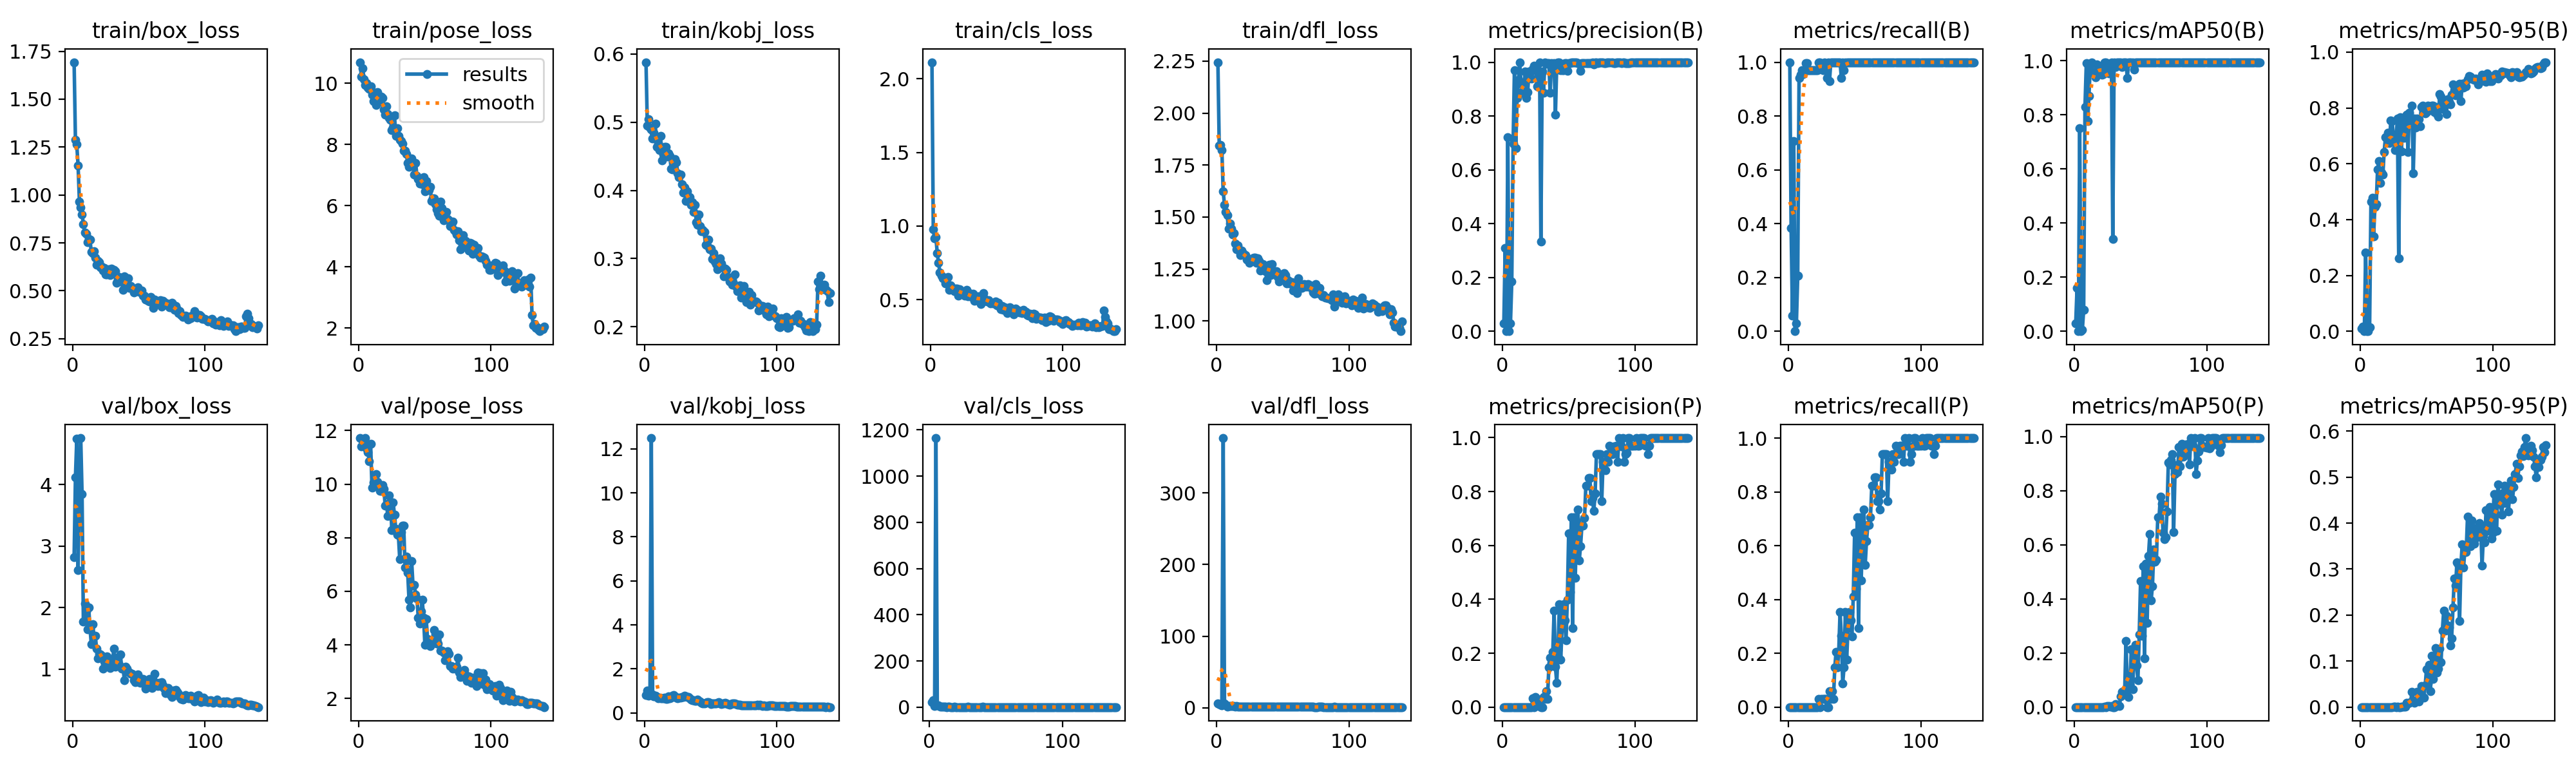

Values plotted in this chart, from the file beside it:
epoch, time, train/box_loss, train/pose_loss, train/kobj_loss, train/cls_loss, train/dfl_loss, metrics/precision(B), metrics/recall(B), metrics/mAP50(B), metrics/mAP50-95(B), metrics/precision(P), metrics/recall(P), metrics/mAP50(P), metrics/mAP50-95(P), val/box_loss, val/pose_loss, val/kobj_loss, val/cls_loss, val/dfl_loss, lr/pg0, lr/pg1, lr/pg2
1, 6.594, 1.693, 10.69, 0.5881, 2.112, 2.245, 0.0293, 1, 0.03019, 0.00949, 0, 0, 0, 0, 2.819, 11.72, 0.8222, inf, 5.928, 0.00093, 0.00093, 0.06993
2, 10.91, 1.287, 10.22, 0.4949, 0.9765, 1.844, 0.3095, 0.3824, 0.1611, 0.01624, 0, 0, 0, 0, 4.116, 11.42, 1.019, 22.59, 4.862, 0.00189, 0.00189, 0.03889
3, 15.32, 1.264, 10.5, 0.5043, 0.9158, 1.848, 0.00097, 0.05882, 0.00053, 5e-05, 0, 0, 0, 0, 4.748, 11.62, 0.7709, 28.74, 4.415, 0.002849, 0.002849, 0.007849
4, 19.39, 1.153, 10.13, 0.4927, 0.9239, 1.822, 0.7222, 0.7059, 0.7504, 0.2829, 0, 0, 0, 0, 2.607, 11.64, 0.8386, 4.016, 3.568, 0.002997, 0.002997, 0.002997
5, 24.11, 0.9664, 9.938, 0.4893, 0.8154, 1.623, 0, 0, 0, 0, 0, 0, 0, 0, 3.902, 11.71, 12.49, 1165, 376.9, 0.002994, 0.002994, 0.002994
6, 28.65, 0.9348, 10.01, 0.4757, 0.7519, 1.558, 0.02856, 0.02941, 0.0055, 0.00127, 0, 0, 0, 0, 4.758, 11.34, 0.8399, 7.267, 6.327, 0.002991, 0.002991, 0.002991
7, 33.19, 0.8993, 9.855, 0.4851, 0.6858, 1.526, 0.1844, 0.2059, 0.07872, 0.01466, 0, 0, 0, 0, 3.846, 11.19, 0.7532, 7.443, 4.265, 0.002987, 0.002987, 0.002987
8, 37.79, 0.8475, 9.816, 0.498, 0.6651, 1.509, 0.6965, 0.9412, 0.8302, 0.4634, 0, 0, 0, 0, 1.776, 10.85, 0.779, 1.547, 1.513, 0.002982, 0.002982, 0.002982
9, 42.51, 0.8031, 9.904, 0.4637, 0.6457, 1.445, 0.9701, 0.9531, 0.9916, 0.4792, 0, 0, 0, 0, 2.071, 11.5, 0.7136, 1.724, 2.086, 0.002976, 0.002976, 0.002976
10, 47.51, 0.7955, 9.617, 0.4695, 0.651, 1.47, 0.6801, 0.9706, 0.777, 0.3398, 0, 0, 0, 0, 1.943, 9.869, 0.6604, 2.136, 1.922, 0.00297, 0.00297, 0.00297
11, 51.98, 0.7524, 9.409, 0.4588, 0.6108, 1.443, 0.8666, 0.9559, 0.8702, 0.4467, 0, 0, 0, 0, 1.653, 10.07, 0.6777, 1.065, 1.906, 0.002963, 0.002963, 0.002963
12, 56.1, 0.7694, 9.699, 0.4799, 0.6134, 1.417, 0.9334, 0.9706, 0.9868, 0.4545, 0, 0, 0, 0, 2.005, 10.02, 0.6698, 0.9608, 2.38, 0.002955, 0.002955, 0.002955
13, 60.5, 0.7657, 9.284, 0.4438, 0.6559, 1.421, 1, 0.9972, 0.995, 0.579, 0, 0, 0, 0, 1.666, 10.36, 0.6545, 0.7419, 1.905, 0.002946, 0.002946, 0.002946
14, 64.89, 0.7016, 9.713, 0.4525, 0.5674, 1.373, 0.9187, 0.9975, 0.9571, 0.6089, 0, 0, 0, 0, 1.407, 10.08, 0.6483, 0.8994, 1.378, 0.002937, 0.002937, 0.002937
15, 69.67, 0.6953, 9.504, 0.464, 0.597, 1.344, 0.8901, 0.9706, 0.9512, 0.5307, 0, 0, 0, 0, 1.736, 9.926, 0.6823, 0.8819, 1.924, 0.002927, 0.002927, 0.002927
16, 73.76, 0.7068, 9.392, 0.4643, 0.5835, 1.362, 0.8844, 0.9706, 0.9391, 0.569, 0, 0, 0, 0, 1.546, 9.762, 0.6369, 0.7196, 1.804, 0.002917, 0.002917, 0.002917
17, 77.88, 0.6714, 9.56, 0.4497, 0.5684, 1.338, 0.9642, 0.9706, 0.986, 0.5609, 0, 0, 0, 0, 1.546, 9.759, 0.6278, 0.7687, 1.661, 0.002905, 0.002905, 0.002905
18, 81.98, 0.6347, 9.53, 0.4541, 0.5581, 1.316, 0.8684, 0.9705, 0.9677, 0.6431, 0, 0, 0, 0, 1.332, 9.955, 0.7537, 0.7192, 1.361, 0.002893, 0.002893, 0.002893
19, 86.49, 0.6556, 9.147, 0.4506, 0.5769, 1.338, 0.8889, 0.9706, 0.9731, 0.6955, 0, 0, 0, 0, 1.175, 9.824, 0.6592, 0.9375, 1.445, 0.00288, 0.00288, 0.00288
20, 90.87, 0.6476, 8.976, 0.4321, 0.5742, 1.327, 0.9651, 0.9706, 0.9661, 0.6926, 0, 0, 0, 0, 1.25, 9.191, 0.6879, 0.5894, 1.189, 0.002867, 0.002867, 0.002867
21, 95.08, 0.6214, 9.256, 0.4311, 0.5277, 1.319, 0.9663, 0.9706, 0.9476, 0.7112, 0, 0, 0, 0, 1.242, 9.242, 0.7812, 0.5855, 1.036, 0.002853, 0.002853, 0.002853
22, 99.87, 0.6265, 8.985, 0.4386, 0.5707, 1.319, 0.9389, 0.9706, 0.9514, 0.6741, 0, 0, 0, 0, 1.219, 8.805, 0.8144, 0.7166, 1.418, 0.002838, 0.002838, 0.002838
23, 104, 0.6065, 8.863, 0.446, 0.5453, 1.295, 0.9749, 1, 0.995, 0.7544, 0.03211, 0.02941, 0.00194, 0.00019, 1.006, 9.58, 0.7441, 0.6272, 0.9402, 0.002823, 0.002823, 0.002823
24, 109.5, 0.6183, 8.803, 0.4415, 0.5503, 1.298, 0.9871, 1, 0.995, 0.7539, 0, 0, 0, 0, 1.123, 9.348, 0.6915, 0.5752, 1.033, 0.002807, 0.002807, 0.002807
25, 114.9, 0.5849, 8.468, 0.4249, 0.5351, 1.281, 0.9713, 0.994, 0.9681, 0.6974, 0.03742, 0.02941, 0.00368, 0.00037, 1.165, 8.292, 0.6523, 0.6775, 1.133, 0.00279, 0.00279, 0.00279
26, 120.2, 0.5847, 8.548, 0.4194, 0.5269, 1.291, 0.9112, 0.9706, 0.9536, 0.6501, 0.0278, 0.02941, 0.00288, 0.00029, 1.208, 9.324, 0.6811, 0.6498, 1.278, 0.002772, 0.002772, 0.002772
27, 124.3, 0.6139, 8.958, 0.4233, 0.5656, 1.302, 0.9667, 1, 0.9833, 0.6943, 0.00328, 0.02941, 0.00178, 0.00018, 1.068, 8.855, 0.6982, 0.8416, 1.371, 0.002754, 0.002754, 0.002754
28, 128.5, 0.5825, 8.288, 0.409, 0.5244, 1.303, 1, 0.9931, 0.995, 0.7611, 0.02833, 0.02941, 0.0032, 0.00096, 1.024, 8.332, 0.7098, 0.5482, 1.125, 0.002736, 0.002736, 0.002736
29, 133.1, 0.6157, 8.541, 0.397, 0.5467, 1.306, 0.3332, 0.9405, 0.3418, 0.2617, 0, 0, 0, 0, 1.049, 8.114, 0.7332, 1.815, 1.045, 0.002716, 0.002716, 0.002716
30, 137.1, 0.589, 8.287, 0.4045, 0.5331, 1.279, 0.9648, 1, 0.9944, 0.7661, 0, 0, 0, 0, 1.11, 8.082, 0.7763, 0.6021, 1.331, 0.002697, 0.002697, 0.002697
31, 141.8, 0.6089, 8.157, 0.3849, 0.5179, 1.301, 0.8875, 0.9284, 0.9772, 0.6434, 0.03661, 0.05882, 0.01055, 0.00106, 1.334, 7.19, 0.7371, 0.701, 1.26, 0.002676, 0.002676, 0.002676
32, 146, 0.6021, 8.101, 0.3992, 0.5406, 1.29, 0.9992, 1, 0.995, 0.7516, 0.03121, 0.02941, 0.00359, 0.00036, 1.045, 8.203, 0.718, 0.5677, 1.084, 0.002655, 0.002655, 0.002655
33, 150.1, 0.5417, 8.03, 0.3902, 0.4907, 1.244, 0.9936, 1, 0.995, 0.692, 0.05936, 0.05882, 0.00609, 0.00061, 1.187, 8.443, 0.7271, 0.669, 1.235, 0.002633, 0.002633, 0.002633
34, 154.9, 0.5596, 7.797, 0.3902, 0.4961, 1.262, 0.9968, 1, 0.995, 0.7684, 0.03107, 0.02941, 0.003, 0.0012, 1.063, 8.439, 0.6684, 0.5371, 1.137, 0.002611, 0.002611, 0.002611
35, 159.7, 0.573, 7.788, 0.3788, 0.5002, 1.274, 0.9971, 1, 0.995, 0.7755, 0.1466, 0.1471, 0.03989, 0.00907, 1.076, 6.888, 0.6161, 0.5916, 1.276, 0.002588, 0.002588, 0.002588
36, 164.5, 0.5467, 7.689, 0.3827, 0.5221, 1.265, 0.8859, 1, 0.9771, 0.6432, 0.1828, 0.2059, 0.05724, 0.00763, 1.24, 7.286, 0.5706, 0.7612, 1.297, 0.002565, 0.002565, 0.002565
37, 168.5, 0.5593, 7.404, 0.3684, 0.5049, 1.24, 0.9964, 1, 0.995, 0.7822, 0.1649, 0.1471, 0.05816, 0.00933, 1.015, 6.706, 0.5615, 0.6497, 0.9714, 0.002541, 0.002541, 0.002541
38, 172.9, 0.5049, 7.262, 0.3787, 0.4689, 1.196, 0.9951, 1, 0.995, 0.7651, 0.2051, 0.2059, 0.05677, 0.01123, 1.023, 5.68, 0.5346, 0.5512, 1.188, 0.002517, 0.002517, 0.002517
39, 178.1, 0.5754, 7.493, 0.3537, 0.527, 1.268, 0.9966, 1, 0.995, 0.8089, 0.357, 0.3529, 0.2451, 0.03297, 0.8236, 5.408, 0.5404, 0.6469, 1.072, 0.002492, 0.002492, 0.002492
40, 182.7, 0.5605, 7.549, 0.3496, 0.5471, 1.272, 0.8043, 0.9412, 0.9365, 0.5665, 0.1489, 0.2647, 0.06446, 0.01327, 1.039, 7.132, 0.5916, 1.095, 1.14, 0.002467, 0.002467, 0.002467
41, 186.6, 0.5215, 7.321, 0.3648, 0.5056, 1.221, 0.9964, 1, 0.995, 0.7631, 0.08951, 0.08824, 0.03639, 0.00959, 1.007, 6.221, 0.5354, 0.5862, 1.169, 0.002441, 0.002441, 0.002441
42, 190.7, 0.5668, 7.024, 0.348, 0.4904, 1.272, 0.9984, 0.9706, 0.9929, 0.7288, 0.212, 0.1471, 0.08205, 0.01425, 0.9546, 6.241, 0.5297, 0.5947, 1.115, 0.002415, 0.002415, 0.002415
43, 194.6, 0.5151, 7.402, 0.3403, 0.4872, 1.235, 0.9995, 1, 0.995, 0.762, 0.3821, 0.3529, 0.2141, 0.03314, 0.9501, 5.881, 0.4712, 0.5903, 1.072, 0.002388, 0.002388, 0.002388
44, 198.6, 0.5234, 6.966, 0.3419, 0.4952, 1.237, 0.9698, 1, 0.9944, 0.7607, 0.1754, 0.1765, 0.06678, 0.01239, 0.9262, 5.741, 0.4197, 0.653, 1.16, 0.002361, 0.002361, 0.002361
45, 202.5, 0.516, 6.867, 0.3392, 0.4768, 1.239, 0.9714, 0.9983, 0.9673, 0.7342, 0.2957, 0.2941, 0.1868, 0.03162, 0.9312, 5.011, 0.4239, 0.6592, 1.229, 0.002333, 0.002333, 0.002333
46, 206.7, 0.4914, 6.727, 0.3204, 0.4778, 1.212, 0.9693, 1, 0.995, 0.8034, 0.3812, 0.3529, 0.2306, 0.04589, 0.8176, 4.803, 0.4488, 0.5224, 0.9808, 0.002305, 0.002305, 0.002305
47, 210.8, 0.5024, 6.801, 0.3196, 0.4758, 1.19, 0.9971, 1, 0.995, 0.8083, 0.3225, 0.3235, 0.1533, 0.02243, 0.7904, 5.257, 0.492, 0.6709, 1.052, 0.002277, 0.002277, 0.002277
48, 215, 0.5091, 6.696, 0.3276, 0.4745, 1.223, 0.9963, 1, 0.995, 0.8028, 0.2485, 0.2626, 0.09967, 0.02067, 0.8155, 5.689, 0.4856, 0.5945, 0.9994, 0.002248, 0.002248, 0.002248
49, 219.2, 0.5167, 6.934, 0.3137, 0.4895, 1.211, 0.969, 1, 0.995, 0.7807, 0.399, 0.4118, 0.2687, 0.04647, 0.9119, 5.016, 0.4576, 0.6694, 1.153, 0.002219, 0.002219, 0.002219
50, 223.3, 0.4953, 6.465, 0.315, 0.4622, 1.224, 0.9962, 1, 0.995, 0.7853, 0.6451, 0.6471, 0.4655, 0.08259, 0.7911, 4.008, 0.4051, 0.5905, 1.041, 0.002189, 0.002189, 0.002189
51, 227.6, 0.502, 6.799, 0.2992, 0.4795, 1.23, 0.9976, 1, 0.995, 0.8081, 0.4281, 0.4403, 0.2631, 0.05172, 0.7751, 4.969, 0.4273, 0.5205, 1.066, 0.002159, 0.002159, 0.002159
52, 232, 0.5006, 6.621, 0.3081, 0.4532, 1.22, 0.9982, 1, 0.995, 0.793, 0.7045, 0.7059, 0.5209, 0.09165, 0.8448, 4.223, 0.4349, 0.5806, 1.135, 0.002129, 0.002129, 0.002129
53, 236.5, 0.4732, 6.511, 0.2955, 0.4372, 1.181, 0.9981, 1, 0.995, 0.7972, 0.294, 0.2941, 0.1798, 0.03451, 0.8414, 4.138, 0.4205, 0.5958, 1.077, 0.002099, 0.002099, 0.002099
54, 240.9, 0.4738, 6.608, 0.2918, 0.4584, 1.197, 0.998, 1, 0.995, 0.8083, 0.7044, 0.7059, 0.5305, 0.1111, 0.7678, 3.951, 0.4406, 0.5431, 1.059, 0.002068, 0.002068, 0.002068
55, 245.1, 0.4532, 6.162, 0.2845, 0.4326, 1.182, 0.998, 1, 0.995, 0.8082, 0.4796, 0.4706, 0.3113, 0.06148, 0.6822, 4.152, 0.4673, 0.585, 1.049, 0.002037, 0.002037, 0.002037
56, 249.1, 0.4547, 6.245, 0.2871, 0.447, 1.187, 0.9993, 1, 0.995, 0.7857, 0.6892, 0.6765, 0.5598, 0.09508, 0.747, 4.193, 0.4806, 0.6357, 1.169, 0.002005, 0.002005, 0.002005
57, 253.1, 0.4483, 6.245, 0.3008, 0.4297, 1.187, 0.9972, 1, 0.995, 0.8045, 0.7332, 0.7353, 0.6392, 0.1284, 0.8258, 4.545, 0.4236, 0.5533, 1.023, 0.001974, 0.001974, 0.001974
58, 257.3, 0.4452, 6.044, 0.2925, 0.4116, 1.148, 0.9935, 1, 0.995, 0.7783, 0.5452, 0.5294, 0.3953, 0.07483, 0.8397, 4.376, 0.3935, 0.5837, 1.093, 0.001942, 0.001942, 0.001942
59, 261.3, 0.4689, 5.871, 0.2869, 0.4432, 1.178, 0.9676, 1, 0.995, 0.77, 0.5973, 0.6177, 0.4481, 0.08304, 0.7714, 4.055, 0.4167, 0.615, 1.154, 0.00191, 0.00191, 0.00191
60, 265.3, 0.4592, 5.756, 0.2742, 0.4506, 1.176, 0.9968, 1, 0.995, 0.8495, 0.6742, 0.6765, 0.5828, 0.1263, 0.6934, 4.062, 0.4276, 0.6099, 0.9349, 0.001878, 0.001878, 0.001878
... 80 more rows
